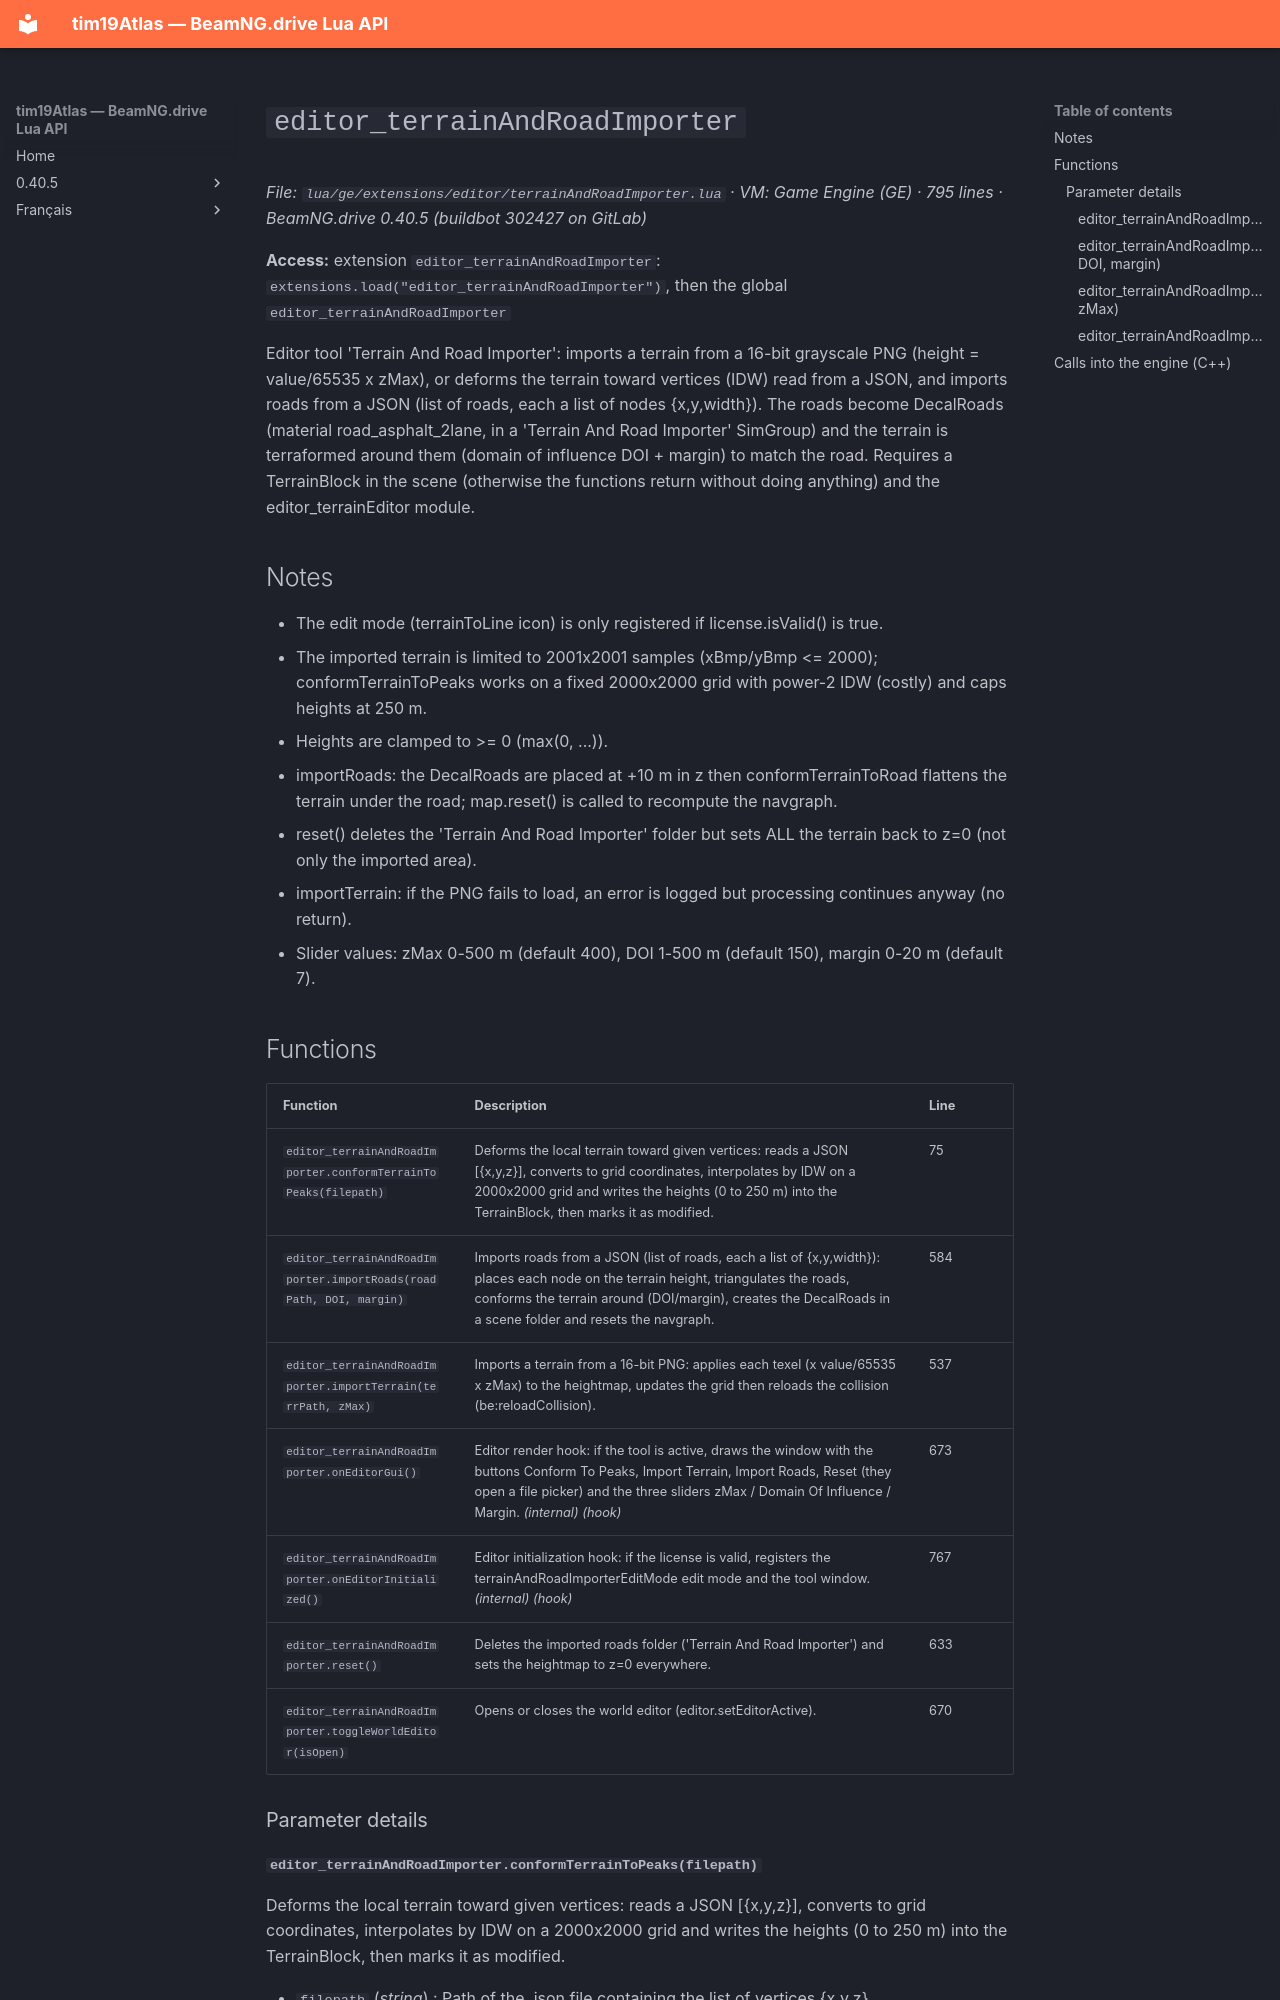

repository: Tim0219800/beamng-lua-atlas · page: 0.40.5/ge/extensions/editor/terrainAndRoadImporter.html · generator: mkdocs

# `editor_terrainAndRoadImporter`

*File: `lua/ge/extensions/editor/terrainAndRoadImporter.lua` · VM: Game Engine (GE) · 795 lines · BeamNG.drive 0.40.5 (buildbot 302427 on GitLab)*

**Access:** extension `editor_terrainAndRoadImporter`: `extensions.load("editor_terrainAndRoadImporter")`, then the global `editor_terrainAndRoadImporter`

Editor tool 'Terrain And Road Importer': imports a terrain from a 16-bit grayscale PNG (height = value/65535 x zMax), or deforms the terrain toward vertices (IDW) read from a JSON, and imports roads from a JSON (list of roads, each a list of nodes {x,y,width}). The roads become DecalRoads (material road_asphalt_2lane, in a 'Terrain And Road Importer' SimGroup) and the terrain is terraformed around them (domain of influence DOI + margin) to match the road. Requires a TerrainBlock in the scene (otherwise the functions return without doing anything) and the editor_terrainEditor module.

## Notes

- The edit mode (terrainToLine icon) is only registered if license.isValid() is true.
- The imported terrain is limited to 2001x2001 samples (xBmp/yBmp <= 2000); conformTerrainToPeaks works on a fixed 2000x2000 grid with power-2 IDW (costly) and caps heights at 250 m.
- Heights are clamped to >= 0 (max(0, ...)).
- importRoads: the DecalRoads are placed at +10 m in z then conformTerrainToRoad flattens the terrain under the road; map.reset() is called to recompute the navgraph.
- reset() deletes the 'Terrain And Road Importer' folder but sets ALL the terrain back to z=0 (not only the imported area).
- importTerrain: if the PNG fails to load, an error is logged but processing continues anyway (no return).
- Slider values: zMax 0-500 m (default 400), DOI 1-500 m (default 150), margin 0-20 m (default 7).

## Functions

| Function | Description | Line |
|---|---|---|
| `editor_terrainAndRoadImporter.conformTerrainToPeaks(filepath)` | Deforms the local terrain toward given vertices: reads a JSON [{x,y,z}], converts to grid coordinates, interpolates by IDW on a 2000x2000 grid and writes the heights (0 to 250 m) into the TerrainBlock, then marks it as modified. | 75 |
| `editor_terrainAndRoadImporter.importRoads(roadPath, DOI, margin)` | Imports roads from a JSON (list of roads, each a list of {x,y,width}): places each node on the terrain height, triangulates the roads, conforms the terrain around (DOI/margin), creates the DecalRoads in a scene folder and resets the navgraph. | 584 |
| `editor_terrainAndRoadImporter.importTerrain(terrPath, zMax)` | Imports a terrain from a 16-bit PNG: applies each texel (x value/65535 x zMax) to the heightmap, updates the grid then reloads the collision (be:reloadCollision). | 537 |
| `editor_terrainAndRoadImporter.onEditorGui()` | Editor render hook: if the tool is active, draws the window with the buttons Conform To Peaks, Import Terrain, Import Roads, Reset (they open a file picker) and the three sliders zMax / Domain Of Influence / Margin. *(internal)* *(hook)* | 673 |
| `editor_terrainAndRoadImporter.onEditorInitialized()` | Editor initialization hook: if the license is valid, registers the terrainAndRoadImporterEditMode edit mode and the tool window. *(internal)* *(hook)* | 767 |
| `editor_terrainAndRoadImporter.reset()` | Deletes the imported roads folder ('Terrain And Road Importer') and sets the heightmap to z=0 everywhere. | 633 |
| `editor_terrainAndRoadImporter.toggleWorldEditor(isOpen)` | Opens or closes the world editor (editor.setEditorActive). | 670 |

### Parameter details
